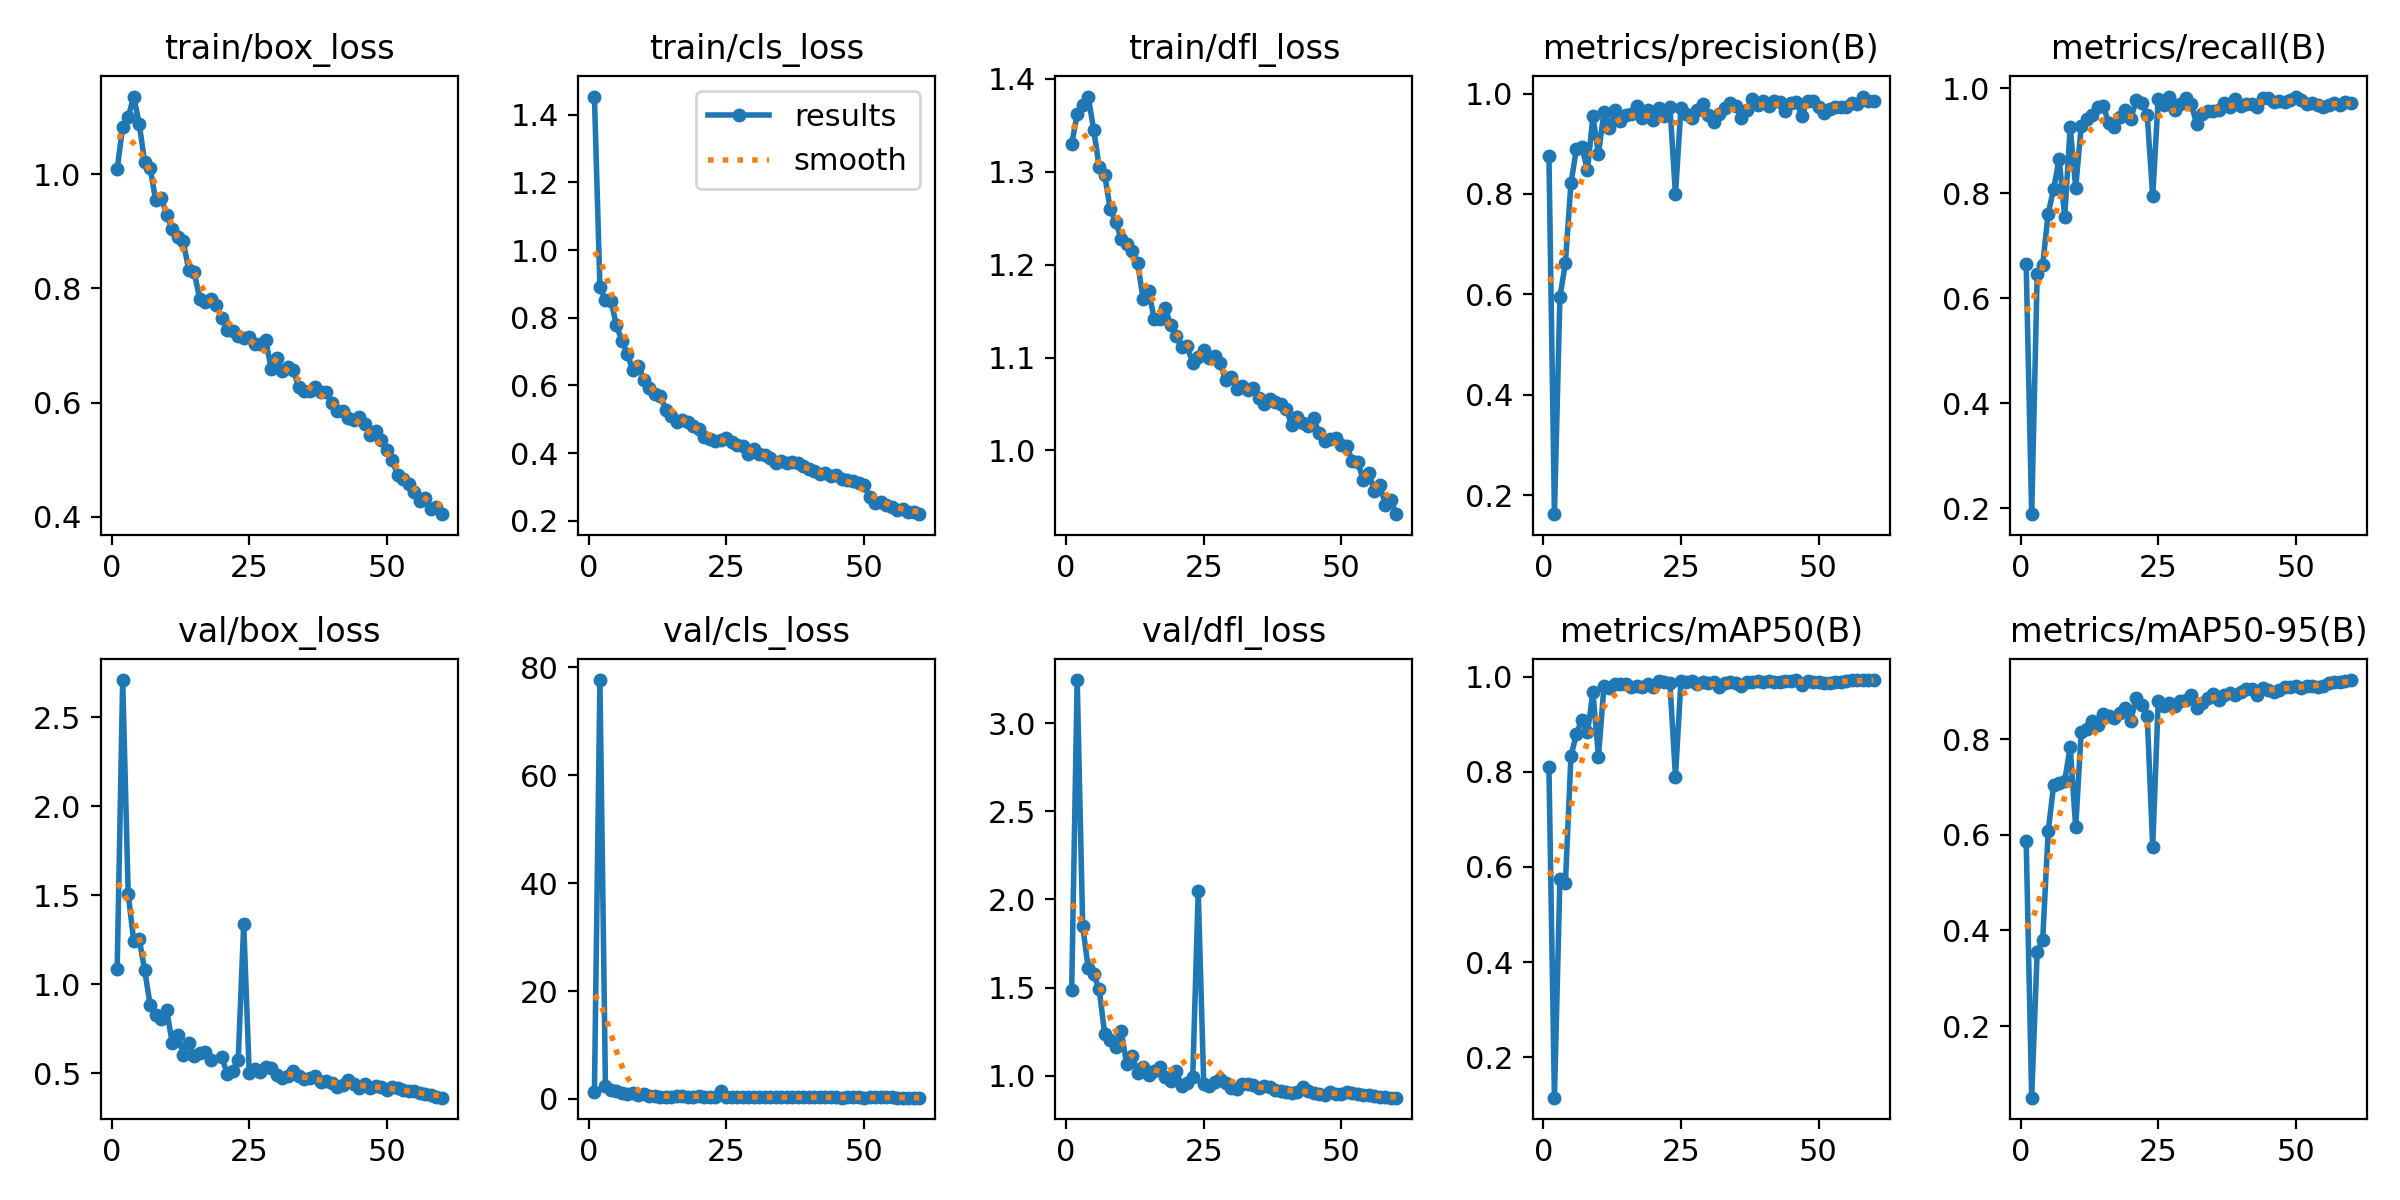

Source data for this figure (header and first rows):
epoch, time, train/box_loss, train/cls_loss, train/dfl_loss, metrics/precision(B), metrics/recall(B), metrics/mAP50(B), metrics/mAP50-95(B), val/box_loss, val/cls_loss, val/dfl_loss, lr/pg0, lr/pg1, lr/pg2
1, 66.95, 1.008, 1.453, 1.33, 0.8759, 0.6641, 0.8099, 0.5871, 1.085, 1.292, 1.487, 0.0005501, 0.0005501, 0.0005501
2, 102.9, 1.083, 0.891, 1.362, 0.1618, 0.1883, 0.1148, 0.05045, 2.711, 77.63, 3.245, 0.001087, 0.001087, 0.001087
3, 139.1, 1.099, 0.851, 1.372, 0.5947, 0.6451, 0.5755, 0.3558, 1.51, 2.437, 1.851, 0.001607, 0.001607, 0.001607
4, 176.4, 1.136, 0.8507, 1.381, 0.6624, 0.6631, 0.5664, 0.3802, 1.244, 1.574, 1.61, 0.001584, 0.001584, 0.001584
5, 212.3, 1.088, 0.7773, 1.345, 0.821, 0.7609, 0.8327, 0.6068, 1.255, 1.402, 1.575, 0.001557, 0.001557, 0.001557
6, 249.1, 1.021, 0.7319, 1.305, 0.89, 0.8081, 0.8798, 0.7045, 1.08, 1.164, 1.49, 0.001529, 0.001529, 0.001529
7, 285.8, 1.01, 0.6918, 1.297, 0.8938, 0.8655, 0.91, 0.7082, 0.8822, 0.8525, 1.238, 0.001502, 0.001502, 0.001502
8, 321.7, 0.9539, 0.6442, 1.26, 0.8471, 0.7537, 0.8828, 0.7117, 0.826, 1.199, 1.202, 0.001474, 0.001474, 0.001474
9, 358.8, 0.9585, 0.658, 1.246, 0.9546, 0.9253, 0.9669, 0.7842, 0.8021, 0.7221, 1.162, 0.001447, 0.001447, 0.001447
10, 395.1, 0.9285, 0.617, 1.228, 0.8795, 0.8103, 0.832, 0.6154, 0.8521, 0.9709, 1.253, 0.001419, 0.001419, 0.001419
11, 431.1, 0.9038, 0.5932, 1.223, 0.963, 0.927, 0.9798, 0.8144, 0.6708, 0.5201, 1.067, 0.001392, 0.001392, 0.001392
12, 469, 0.8902, 0.5757, 1.214, 0.9322, 0.9405, 0.9764, 0.8203, 0.7143, 0.6272, 1.114, 0.001364, 0.001364, 0.001364
13, 504.6, 0.8821, 0.5675, 1.201, 0.968, 0.9495, 0.984, 0.8369, 0.6025, 0.4571, 1.016, 0.001337, 0.001337, 0.001337
14, 540.5, 0.8327, 0.5272, 1.163, 0.9448, 0.9643, 0.9854, 0.8303, 0.6699, 0.4607, 1.049, 0.001309, 0.001309, 0.001309
15, 577.9, 0.828, 0.5111, 1.171, 0.9578, 0.9665, 0.9852, 0.8519, 0.5962, 0.4284, 1.006, 0.001282, 0.001282, 0.001282
16, 613.7, 0.7816, 0.4923, 1.142, 0.9587, 0.9337, 0.9777, 0.8472, 0.6143, 0.4796, 1.027, 0.001254, 0.001254, 0.001254
17, 649.6, 0.7764, 0.4994, 1.141, 0.9757, 0.9262, 0.9813, 0.8439, 0.6183, 0.5129, 1.047, 0.001227, 0.001227, 0.001227
18, 686.9, 0.7805, 0.4932, 1.154, 0.9516, 0.9453, 0.9777, 0.8548, 0.5708, 0.4586, 0.9937, 0.001199, 0.001199, 0.001199
19, 722.7, 0.7713, 0.4797, 1.135, 0.9674, 0.9574, 0.9837, 0.8656, inf, 0.4268, 0.9712, 0.001172, 0.001172, 0.001172
20, 758.7, 0.7485, 0.4728, 1.123, 0.9481, 0.9403, 0.9781, 0.8376, 0.591, 0.4797, 1.026, 0.001144, 0.001144, 0.001144
21, 796.1, 0.7269, 0.4468, 1.112, 0.9712, 0.9771, 0.991, 0.886, 0.4964, 0.3478, 0.9403, 0.001117, 0.001117, 0.001117
22, 832, 0.7248, 0.4421, 1.112, 0.9555, 0.9714, 0.9891, 0.8718, 0.513, 0.3867, 0.9559, 0.001089, 0.001089, 0.001089
23, 868, 0.7159, 0.4348, 1.094, 0.9737, 0.9489, 0.9858, 0.849, 0.5752, 0.4616, 0.9904, 0.001062, 0.001062, 0.001062
24, 905.3, 0.7136, 0.4378, 1.1, 0.7992, 0.7941, 0.7897, 0.5742, 1.339, 1.525, 2.047, 0.001034, 0.001034, 0.001034
25, 941, 0.7145, 0.4435, 1.108, 0.9721, 0.98, 0.9916, 0.8801, 0.5016, 0.352, 0.9558, 0.001007, 0.001007, 0.001007
26, 977.2, 0.7022, 0.4327, 1.099, 0.9587, 0.9672, 0.989, 0.87, 0.5219, 0.3614, 0.9425, 0.0009794, 0.0009794, 0.0009794
27, 1014, 0.702, 0.4252, 1.102, 0.9514, 0.9837, 0.99, 0.8757, 0.505, 0.3735, 0.9621, 0.0009519, 0.0009519, 0.0009519
28, 1050, 0.709, 0.4222, 1.094, 0.9674, 0.9582, 0.9856, 0.8688, 0.5348, 0.409, 0.9817, 0.0009244, 0.0009244, 0.0009244
29, 1086, 0.6596, 0.3979, 1.075, 0.9789, 0.9694, 0.9884, 0.8804, 0.5303, 0.3524, 0.96, 0.0008968, 0.0008968, 0.0008968
30, 1123, 0.6777, 0.4123, 1.079, 0.9568, 0.9802, 0.9863, 0.8811, 0.4888, 0.3652, 0.9326, 0.0008693, 0.0008693, 0.0008693
31, 1159, 0.6556, 0.3976, 1.066, 0.944, 0.9694, 0.9894, 0.892, 0.474, 0.3443, 0.9259, 0.0008418, 0.0008418, 0.0008418
32, 1196, 0.6619, 0.3951, 1.069, 0.9591, 0.9306, 0.9784, 0.8659, 0.4831, 0.4369, 0.9525, 0.0008143, 0.0008143, 0.0008143
33, 1232, 0.6578, 0.3866, 1.065, 0.9721, 0.9505, 0.9873, 0.8745, 0.5139, 0.3831, 0.9517, 0.0007868, 0.0007868, 0.0007868
34, 1268, 0.6273, 0.3715, 1.067, 0.9819, 0.9562, 0.9893, 0.8849, 0.4854, 0.3202, 0.9472, 0.0007593, 0.0007593, 0.0007593
35, 1305, 0.6206, 0.3763, 1.057, 0.9762, 0.9559, 0.987, 0.8942, 0.4677, 0.3054, 0.9316, 0.0007318, 0.0007318, 0.0007318
36, 1341, 0.6199, 0.3696, 1.05, 0.9507, 0.9572, 0.9795, 0.8812, 0.4707, 0.3417, 0.9408, 0.0007043, 0.0007043, 0.0007043
37, 1378, 0.6279, 0.3741, 1.055, 0.9668, 0.9712, 0.9889, 0.8922, 0.4846, 0.3164, 0.9352, 0.0006768, 0.0006768, 0.0006768
38, 1415, 0.619, 0.3716, 1.052, 0.9899, 0.9644, 0.9885, 0.8969, 0.4506, 0.2865, 0.9205, 0.0006493, 0.0006493, 0.0006493
39, 1451, 0.6186, 0.3629, 1.05, 0.978, 0.9783, 0.9918, 0.8924, 0.454, 0.3152, 0.9149, 0.0006218, 0.0006218, 0.0006218
40, 1487, 0.5986, 0.352, 1.044, 0.9852, 0.966, 0.9894, 0.8979, 0.4442, 0.3155, 0.9092, 0.0005943, 0.0005943, 0.0005943
41, 1524, 0.5846, 0.3461, 1.028, 0.9759, 0.9701, 0.9907, 0.9036, 0.4227, 0.2965, 0.9024, 0.0005668, 0.0005668, 0.0005668
42, 1560, 0.5862, 0.3395, 1.036, 0.9844, 0.9698, 0.9883, 0.904, 0.4308, 0.2803, 0.9099, 0.0005393, 0.0005393, 0.0005393
43, 1596, 0.5729, 0.3401, 1.03, 0.9834, 0.9629, 0.9881, 0.8925, 0.4613, 0.3651, 0.9361, 0.0005118, 0.0005118, 0.0005118
44, 1634, 0.5689, 0.3312, 1.026, 0.9648, 0.9817, 0.9917, 0.9061, 0.4391, 0.2888, 0.9117, 0.0004843, 0.0004843, 0.0004843
45, 1669, 0.575, 0.3352, 1.035, 0.9821, 0.98, 0.992, 0.9026, 0.416, 0.2792, 0.9001, 0.0004568, 0.0004568, 0.0004568
46, 1705, 0.5633, 0.3242, 1.018, 0.9827, 0.9742, 0.9929, 0.8991, 0.4362, 0.2678, 0.8985, 0.0004293, 0.0004293, 0.0004293
47, 1743, 0.5428, 0.3206, 1.01, 0.9562, 0.9759, 0.9816, 0.9032, 0.4161, 0.2794, 0.8924, 0.0004017, 0.0004017, 0.0004017
48, 1779, 0.5497, 0.3164, 1.012, 0.986, 0.9729, 0.9906, 0.9087, 0.4252, 0.294, 0.9064, 0.0003742, 0.0003742, 0.0003742
49, 1815, 0.5339, 0.312, 1.013, 0.9846, 0.9765, 0.9888, 0.9083, 0.4217, 0.2796, 0.8957, 0.0003467, 0.0003467, 0.0003467
50, 1852, 0.5177, 0.3048, 1.006, 0.9732, 0.982, 0.9882, 0.9101, 0.4072, 0.2666, 0.8958, 0.0003192, 0.0003192, 0.0003192
51, 1889, 0.4991, 0.2714, 1.005, 0.961, 0.9772, 0.9872, 0.9071, 0.4189, 0.2977, 0.9049, 0.0002917, 0.0002917, 0.0002917
52, 1925, 0.473, 0.2542, 0.9887, 0.9691, 0.9698, 0.9863, 0.9103, 0.417, 0.2801, 0.9028, 0.0002642, 0.0002642, 0.0002642
53, 1961, 0.466, 0.2544, 0.9877, 0.9738, 0.972, 0.989, 0.9113, 0.4047, 0.2811, 0.8952, 0.0002367, 0.0002367, 0.0002367
54, 1996, 0.4584, 0.248, 0.9679, 0.9729, 0.9669, 0.9894, 0.908, 0.3964, 0.2785, 0.892, 0.0002092, 0.0002092, 0.0002092
55, 2031, 0.4439, 0.2399, 0.976, 0.9727, 0.9646, 0.9902, 0.9109, 0.3982, 0.2847, 0.8908, 0.0001817, 0.0001817, 0.0001817
56, 2067, 0.4277, 0.2328, 0.9565, 0.9815, 0.9675, 0.9923, 0.9161, 0.3886, 0.2651, 0.8859, 0.0001542, 0.0001542, 0.0001542
57, 2103, 0.4334, 0.2351, 0.9631, 0.9791, 0.972, 0.9921, 0.9199, 0.3831, 0.2597, 0.8812, 0.0001267, 0.0001267, 0.0001267
58, 2138, 0.4132, 0.2251, 0.9418, 0.9941, 0.9667, 0.993, 0.9193, 0.3742, 0.2576, 0.877, 9.91865e-05, 9.91865e-05, 9.91865e-05
59, 2174, 0.4176, 0.2253, 0.9469, 0.9849, 0.9736, 0.9928, 0.9222, 0.3637, 0.2442, 0.8754, 7.1681e-05, 7.1681e-05, 7.1681e-05
60, 2210, 0.4048, 0.2198, 0.9314, 0.9843, 0.9717, 0.9929, 0.9233, 0.3616, 0.2456, 0.8755, 4.41755e-05, 4.41755e-05, 4.41755e-05
